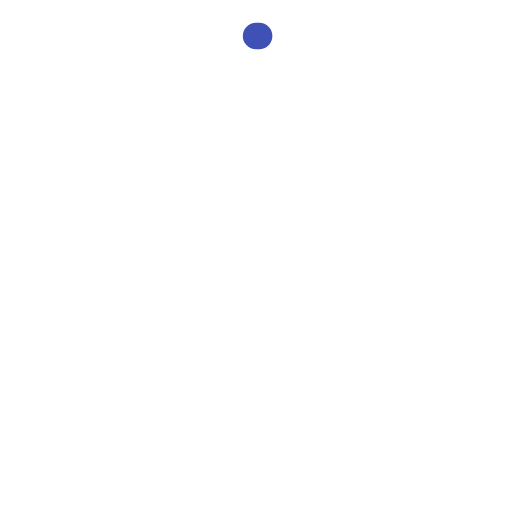
t = 0.00 s
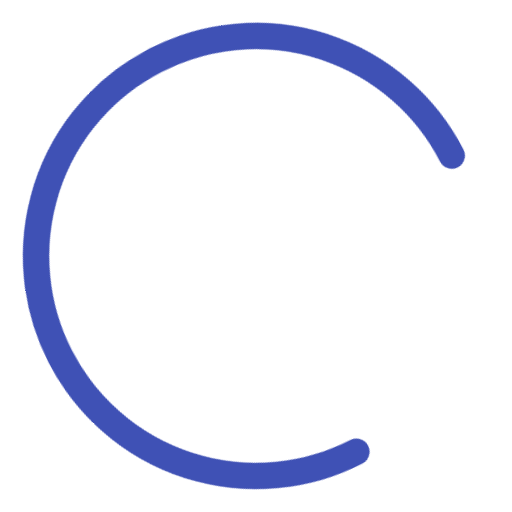
t = 0.67 s
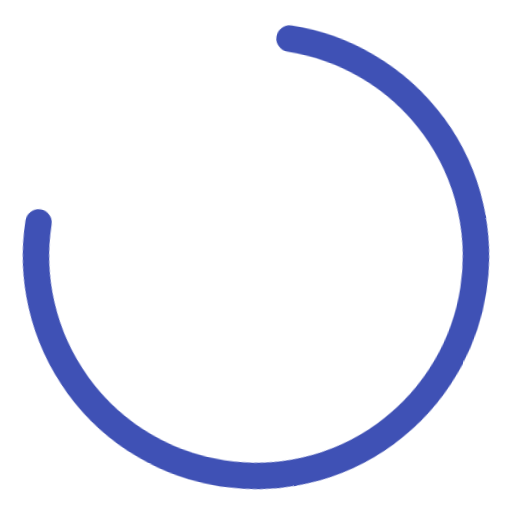
t = 2.00 s
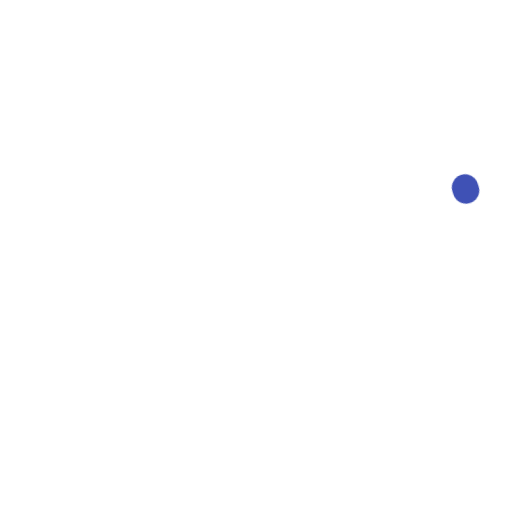
t = 2.67 s
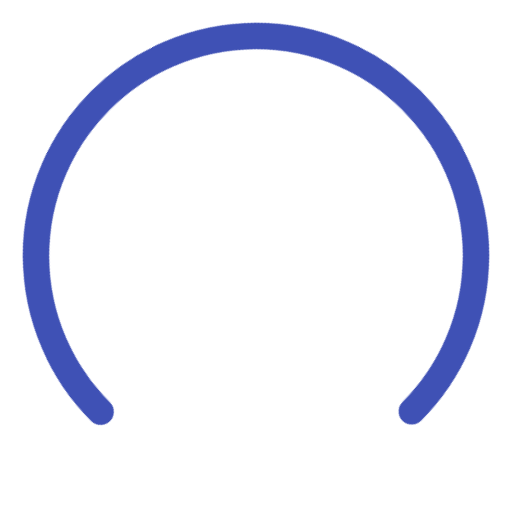
t = 3.33 s
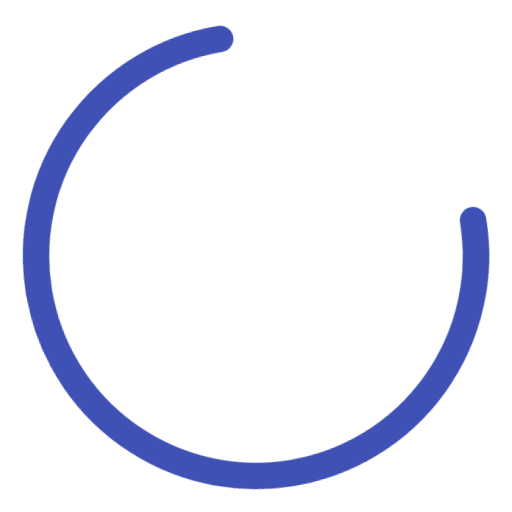
t = 4.67 s

The animated SVG that drew these frames (rendered in a browser with its animation timeline set to each time). Animation: 3 CSS @keyframes rules; one cycle of 5.33 s, repeats indefinitely.

<svg version="1" xmlns="http://www.w3.org/2000/svg" xmlns:xlink="http://www.w3.org/1999/xlink" width="80px" height="80px" viewBox="0 0 16 16">
     <style>
      .path {
        stroke-dasharray: 32.4;
        stroke-dashoffset: 32.4;
      }

      .loader, .loader * {
        transform-origin: 50% 50%;
      }

      @keyframes rotate {
        from {transform: rotate(0deg);}
        to {transform: rotate(360deg);}
      }
      .loader {
        animation-duration: 1568.63ms;
        animation-iteration-count: infinite;
        animation-name: rotate;
        animation-timing-function: linear;
      }

      @keyframes fillunfill {
        from {
          stroke-dashoffset: 32.3
        }
        50% {
          stroke-dashoffset: 0;
        }
        to {
          stroke-dashoffset: -31.9;
        }
      }
      @keyframes rot {
        from {
          transform: rotate(0deg);
        }
        to {
          transform: rotate(-360deg);
        }
      }
      .path {
        stroke: #3f51b5;
        animation-duration: 1333ms, 5332ms/*, 5332ms*/;
        animation-fill-mode: forwards;
        animation-iteration-count: infinite, infinite /*,infinite*/;
        animation-name: fillunfill, rot /*,colors*/;
        animation-play-state: running, running/*, running*/;
        animation-timing-function: cubic-bezier(0.4, 0.0, 0.2, 1), steps(4)/*, linear*/;
      }
  </style>
  <g class="loader">
    <path class="path" fill="none" d="M 8,1.125 A 6.875,6.875 0 1 1 1.125,8" stroke-width=".825" stroke-linecap="round"></path>
  </g>
</svg>
